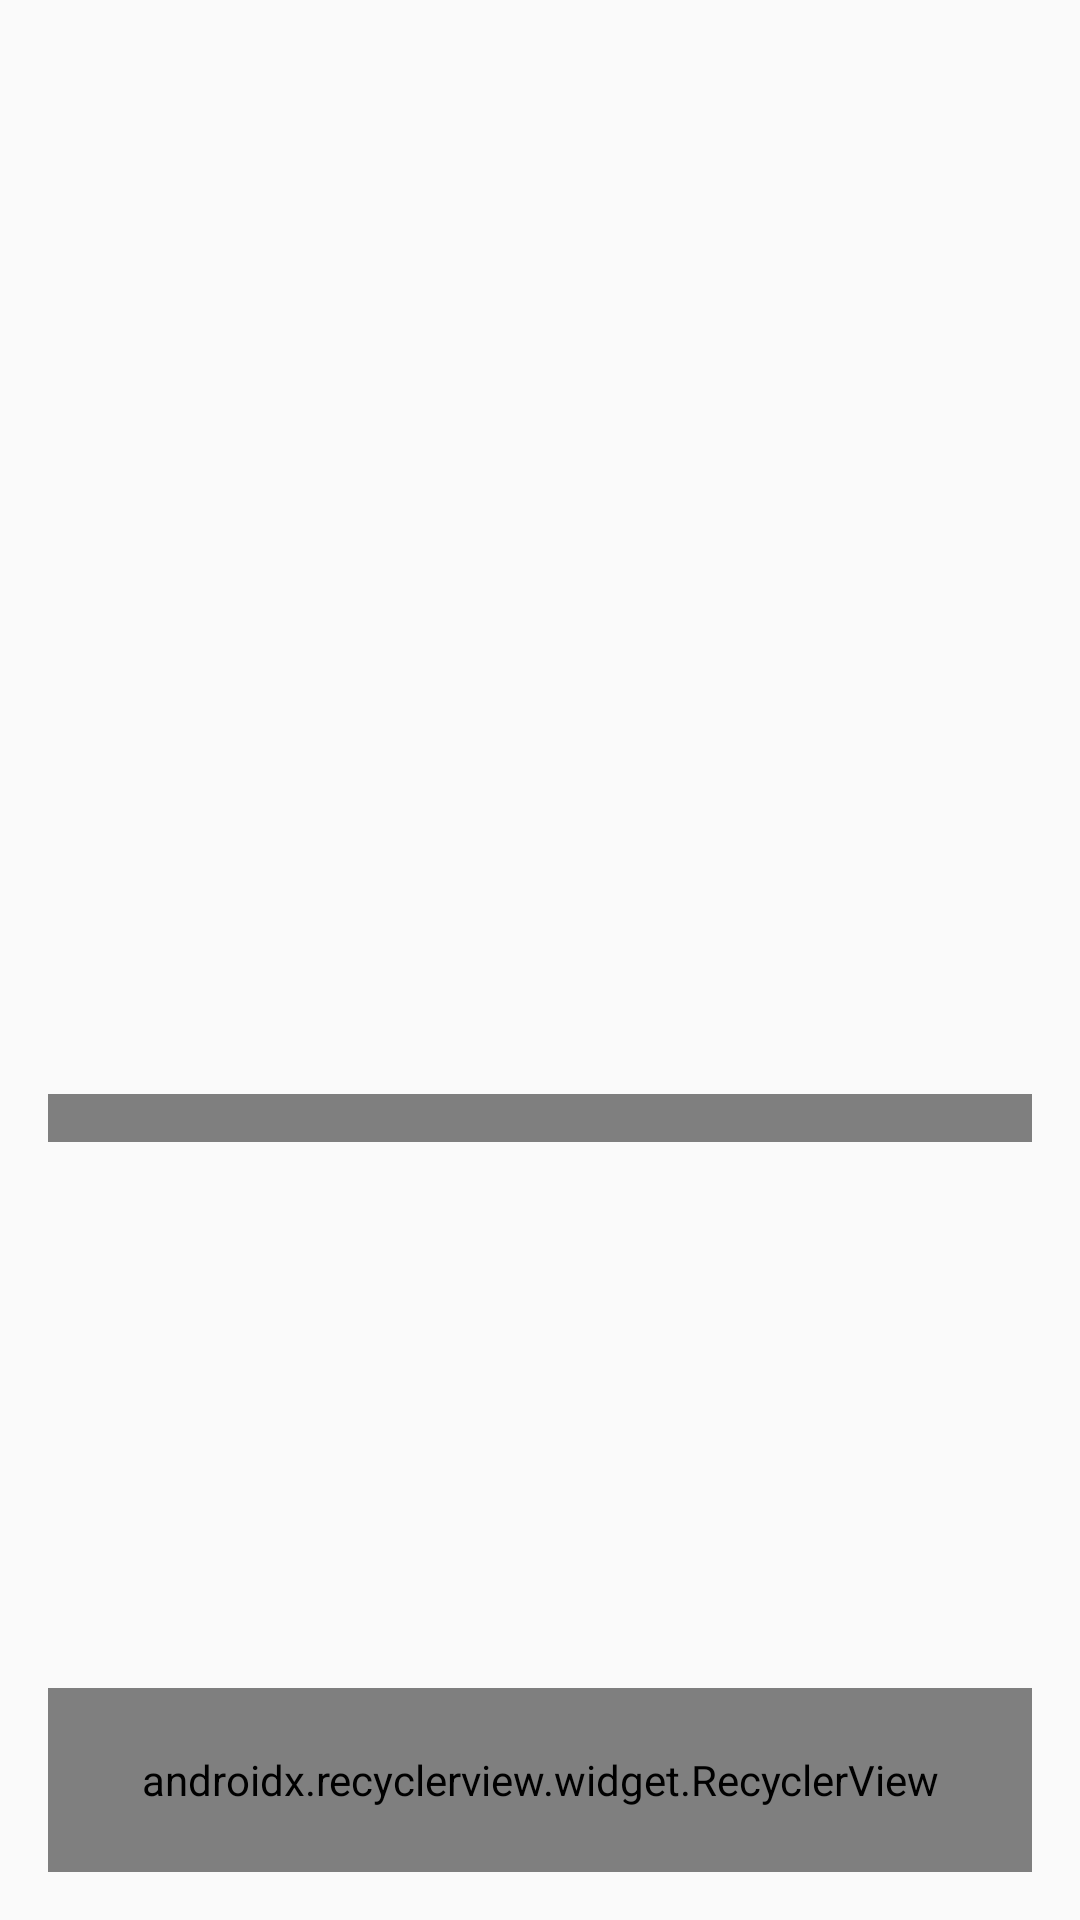

Reconstruct the res/layout file that produces this screen, plus the resources it refers to.
<!-- AndroidManifest.xml: application theme AppTheme -->
<!-- res/layout/activity_detail.xml -->
<?xml version="1.0" encoding="utf-8"?>
<layout>
    <data>
        <variable
            name="item"
            type="com.githubapi.search.searchgithubusers.data.model.UserItem" />
    </data>

    <android.support.constraint.ConstraintLayout
        xmlns:android="http://schemas.android.com/apk/res/android"
        xmlns:app="http://schemas.android.com/apk/res-auto"
        xmlns:tools="http://schemas.android.com/tools"
        android:layout_width="match_parent"
        android:layout_height="match_parent"
        tools:context=".ui.detail.DetailActivity"
        android:padding="@dimen/default_padding" >

        <ImageView
            android:id="@+id/detail_ivUser"
            android:layout_width="@dimen/list_item_image_view_size"
            android:layout_height="@dimen/list_item_image_view_size"
            app:layout_constraintTop_toTopOf="parent"
            app:layout_constraintStart_toStartOf="parent"
            app:layout_constraintEnd_toEndOf="parent" />

        <TextView
            android:id="@+id/detail_tvUserNameValue"
            style="@style/DetailTitleTextView"
            android:text="@{item.login}"
            android:layout_marginTop="@dimen/default_margin"
            app:layout_constraintTop_toBottomOf="@id/detail_ivUser"
            app:layout_constraintStart_toStartOf="parent"
            app:layout_constraintEnd_toEndOf="parent" />

        <TextView
            android:id="@+id/detail_tvScoreTitle"
            style="@style/DetailTitleTextView"
            app:layout_constraintTop_toBottomOf="@id/detail_tvUserNameValue"
            app:layout_constraintStart_toStartOf="parent"
            android:text="Score :" />

        <TextView
            android:id="@+id/detail_tvScoreValue"
            style="@style/DetailValueTextView"
            app:layout_constraintTop_toTopOf="parent"
            app:layout_constraintStart_toEndOf="@id/detail_tvScoreTitle"
            app:layout_constraintBaseline_toBaselineOf="@id/detail_tvScoreTitle" />

        <android.support.constraint.Guideline
            android:id="@+id/centerGuideline"
            android:layout_width="wrap_content"
            android:layout_height="wrap_content"
            android:orientation="horizontal"
            app:layout_constraintGuide_percent="0.6" />

        <TextView
            android:id="@+id/detail_tvFollowerTitle"
            style="@style/DetailTitleTextView"
            android:layout_marginTop="@dimen/default_margin"
            android:text="Followers"
            app:layout_constraintTop_toBottomOf="@id/detail_tvScoreTitle"
            app:layout_constraintStart_toStartOf="parent"
            />

        <android.support.v7.widget.RecyclerView
            android:id="@+id/detail_rvFollower"
            android:layout_width="match_parent"
            android:layout_height="0dp"
            android:scrollbars="vertical"
            app:layoutManager="android.support.v7.widget.GridLayoutManager"
            android:padding="@dimen/default_padding"
            app:layout_constraintEnd_toEndOf="parent"
            app:layout_constraintStart_toStartOf="parent"
            app:layout_constraintTop_toBottomOf="@id/detail_tvFollowerTitle"
            app:layout_constraintBottom_toTopOf="@id/centerGuideline" />

        <TextView
            android:id="@+id/detail_tvFollowerNoResult"
            style="@style/DetailValueTextView"
            app:layout_constraintTop_toBottomOf="@id/detail_tvFollowerTitle"
            app:layout_constraintStart_toStartOf="parent" />

        <TextView
            android:id="@+id/detail_tvFollowingTitle"
            style="@style/DetailTitleTextView"
            app:layout_constraintTop_toBottomOf="@id/centerGuideline"
            app:layout_constraintStart_toStartOf="parent"
            android:layout_marginTop="@dimen/default_margin"
            android:text="Followings" />


        <android.support.v7.widget.RecyclerView
            android:id="@+id/detail_rvFollowing"
            android:layout_width="match_parent"
            android:layout_height="0dp"
            app:layoutManager="android.support.v7.widget.GridLayoutManager"
            android:scrollbars="vertical"
            android:padding="@dimen/default_padding"
            app:layout_constraintTop_toBottomOf="@id/detail_tvFollowingTitle"
            app:layout_constraintBottom_toBottomOf="parent"
            app:layout_constraintStart_toStartOf="parent"
            app:layout_constraintEnd_toEndOf="parent"
            />

        <TextView
            android:id="@+id/detail_tvFollowingNoResult"
            style="@style/DetailValueTextView"
            app:layout_constraintTop_toBottomOf="@id/detail_tvFollowingTitle"
            app:layout_constraintStart_toStartOf="parent" />

    </android.support.constraint.ConstraintLayout>
</layout>
<!-- resources referenced by this layout -->
<resources>
  <dimen name="default_margin">16dp</dimen>
  <dimen name="default_padding">16dp</dimen>
  <dimen name="list_item_image_view_size">50dp</dimen>
  <style name="AppTheme" parent="Theme.AppCompat.Light.DarkActionBar">
          
          <userItem name="colorPrimary">@color/colorPrimary</userItem>
          <userItem name="colorPrimaryDark">@color/colorPrimaryDark</userItem>
          <userItem name="colorAccent">@color/colorAccent</userItem>
      </style>
  <color name="colorPrimary">@color/green_500</color>
  <color name="colorPrimaryDark">@color/green_700</color>
  <color name="colorAccent">#FF4081</color>
  <color name="green_500">#15A181</color>
  <color name="green_700">#018B69</color>
</resources>
